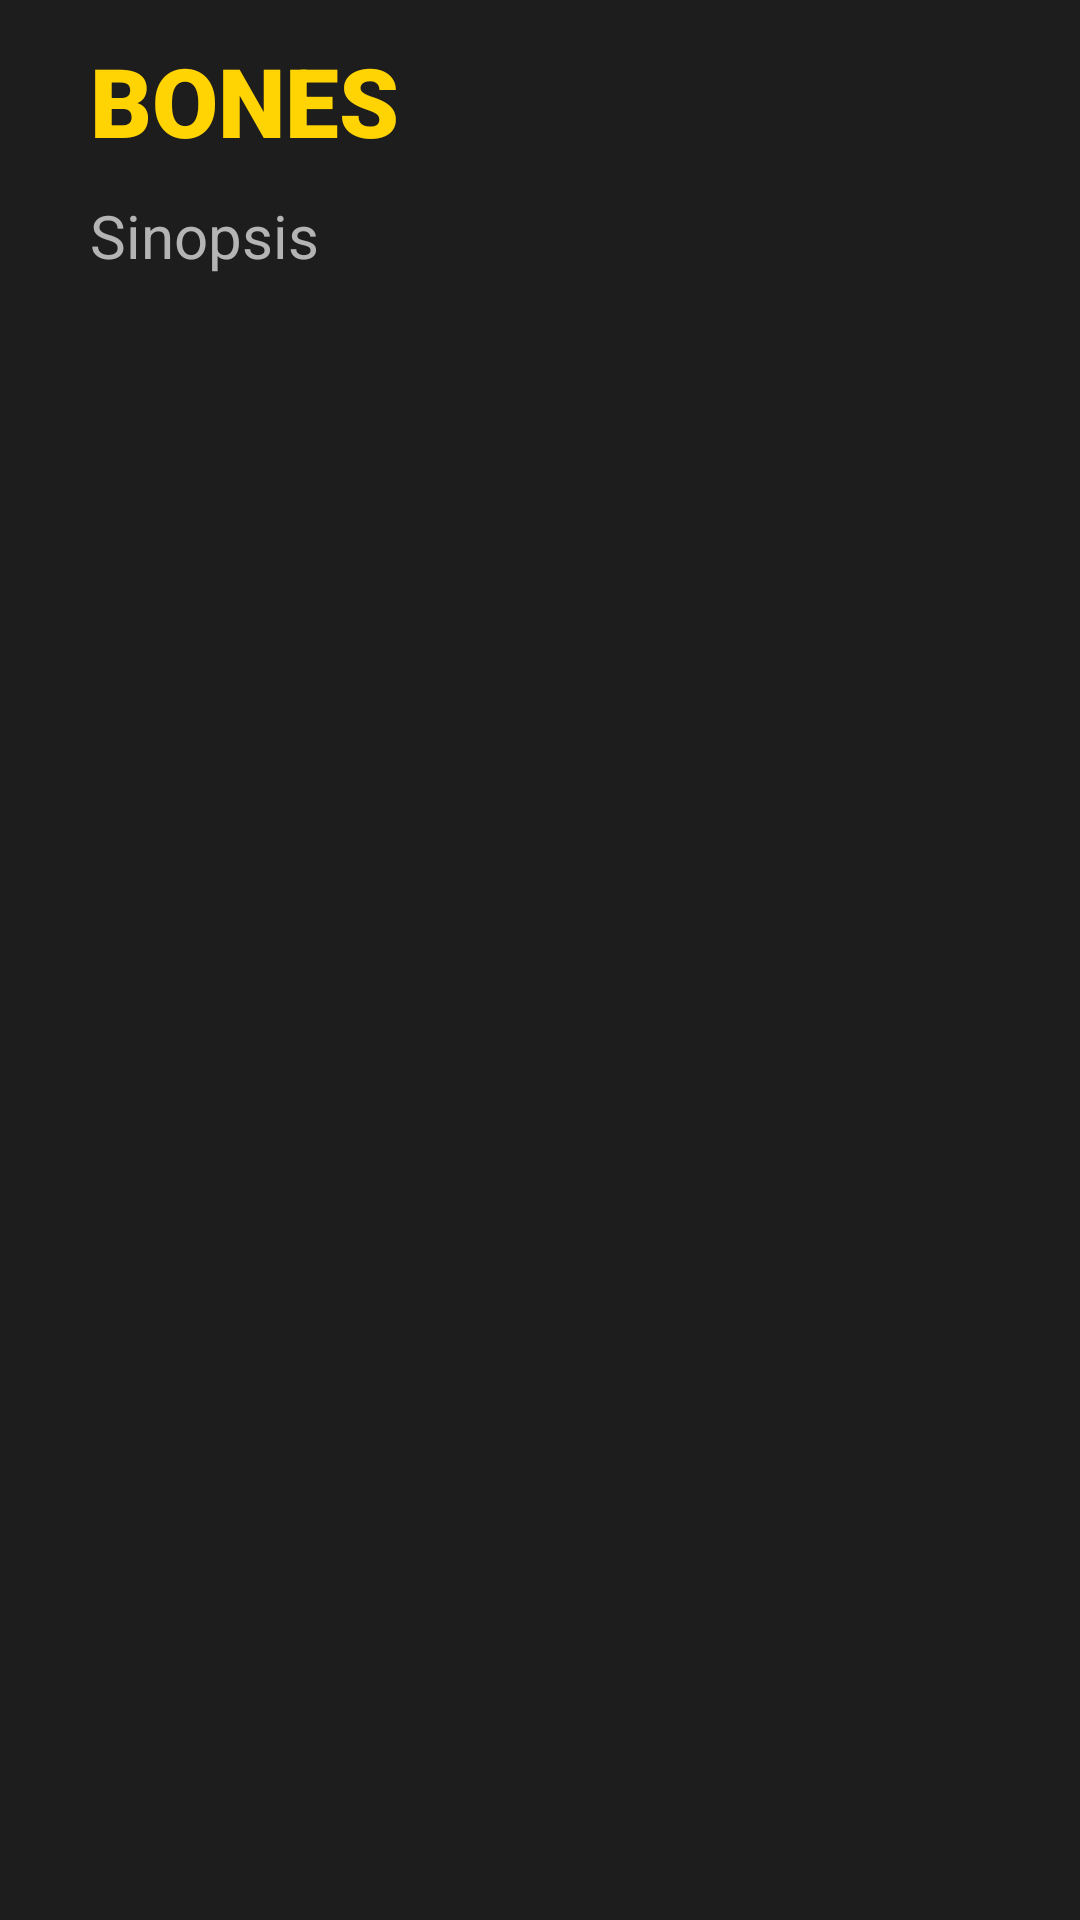

Write the Android layout XML for this screen, with the resource values it uses.
<!-- AndroidManifest.xml: application theme AppTheme -->
<!-- res/layout/activity_detalle_pelicula.xml -->
<?xml version="1.0" encoding="utf-8"?>
<LinearLayout xmlns:android="http://schemas.android.com/apk/res/android"
    xmlns:app="http://schemas.android.com/apk/res-auto"
    xmlns:tools="http://schemas.android.com/tools"
    android:layout_width="match_parent"
    android:layout_height="match_parent"
    tools:context=".DetallePelicula"
    android:orientation="vertical"
    android:background="@color/fondo">


    <ImageView
        android:id="@+id/detalle_image"
        android:layout_width="match_parent"
        android:layout_height="wrap_content"
        android:scaleType="centerCrop"
        android:layout_margin="1dp"
        android:src="@drawable/bonesheader"/>

    <TextView
        android:id="@+id/detalle_titulo"
        android:layout_width="match_parent"
        android:layout_height="wrap_content"
        android:text="BONES"
        android:textSize="32sp"
        android:paddingHorizontal="30dp"
        android:paddingVertical="10dp"
        android:textColor="@color/amarillo"
        android:fontFamily="sans-serif-black"
        android:background="@color/fondo"/>

    <TextView
        android:id="@+id/detalle_sinopsis"
        android:layout_width="match_parent"
        android:layout_height="wrap_content"
        android:text="Sinopsis"
        android:textSize="20sp"
        android:textAlignment="viewStart"
        android:gravity="start"
        android:paddingHorizontal="30dp"
        android:textColor="@color/gray"
        android:fontFamily="sans-serif"
        android:background="@color/fondo"/>



</LinearLayout>
<!-- resources referenced by this layout -->
<resources>
  <color name="amarillo">#FFD402</color>
  <color name="fondo">#1D1D1D</color>
  <color name="gray">#D3D4D4D4</color>
  <style name="AppTheme" parent="Theme.AppCompat.Light.NoActionBar">
          
          <item name="colorPrimary">@color/colorPrimary</item>
          <item name="colorPrimaryDark">@color/colorPrimaryDark</item>
          <item name="colorAccent">@color/colorAccent</item>
          <item name="android:statusBarColor">@color/fondo</item>
      </style>
  <color name="colorPrimary">#008577</color>
  <color name="colorPrimaryDark">#00574B</color>
  <color name="colorAccent">#D81B60</color>
</resources>
